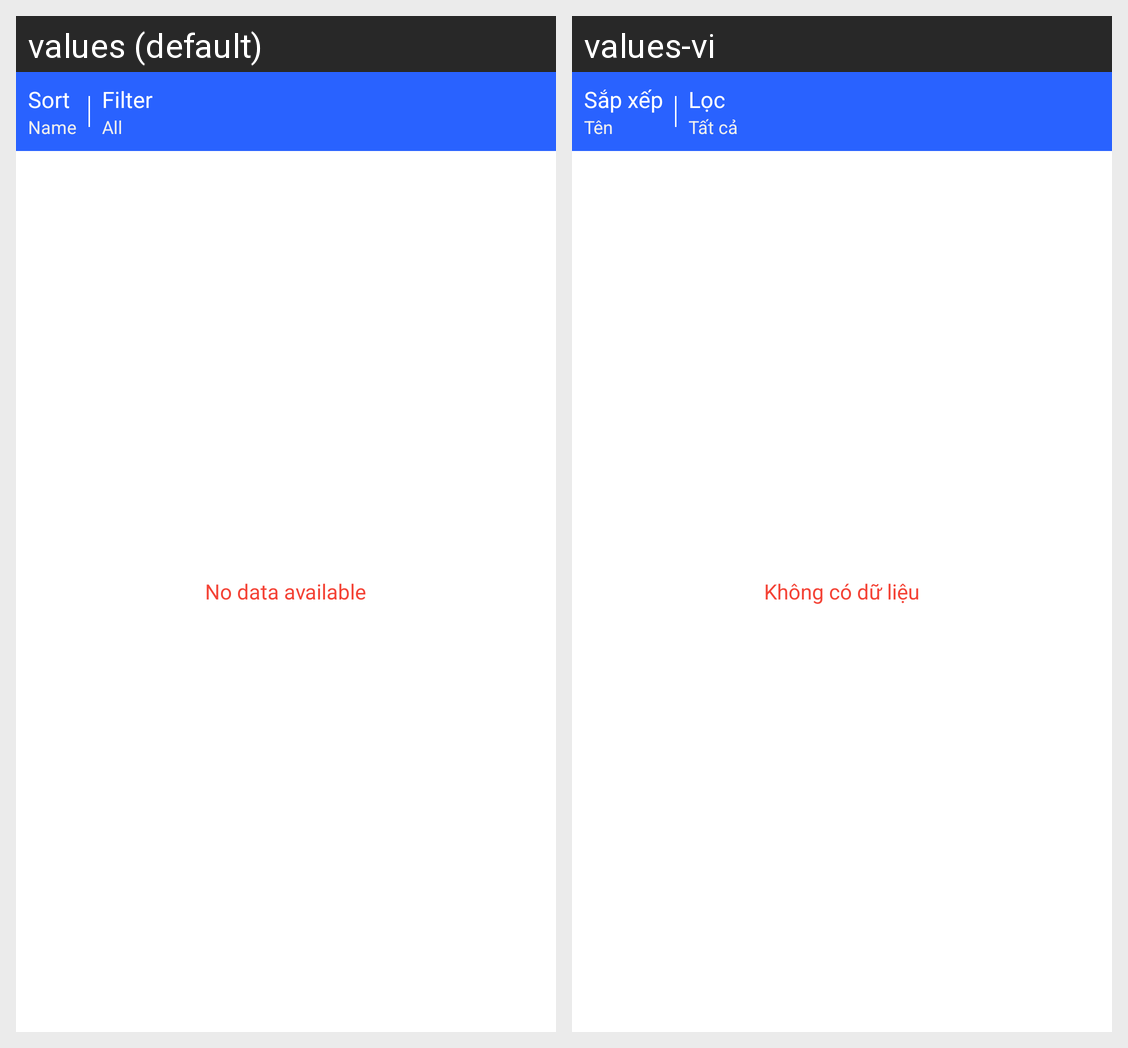

Translations of the strings shown on this Android screen, per locale in the grid:
Android screen res/layout/fragment_private.xml rendered under 2 locales, left to right: values (default), values-vi. Device: Nexus 5 (rendered at 1080×1920; each locale shown at half size, 540×960, under a caption strip naming it); theme AppTheme.
Strings drawn on this screen, with the default value and each locale's value (text and hints the layout hard-codes, and strings that could not be matched under every locale, appear in the picture but are not listed):

sort
  values: Sort
  values-vi: Sắp xếp

name
  values: Name
  values-vi: Tên

filler
  values: Filter
  values-vi: Lọc

all
  values: All
  values-vi: Tất cả

no_data
  values: No data available
  values-vi: Không có dữ liệu
